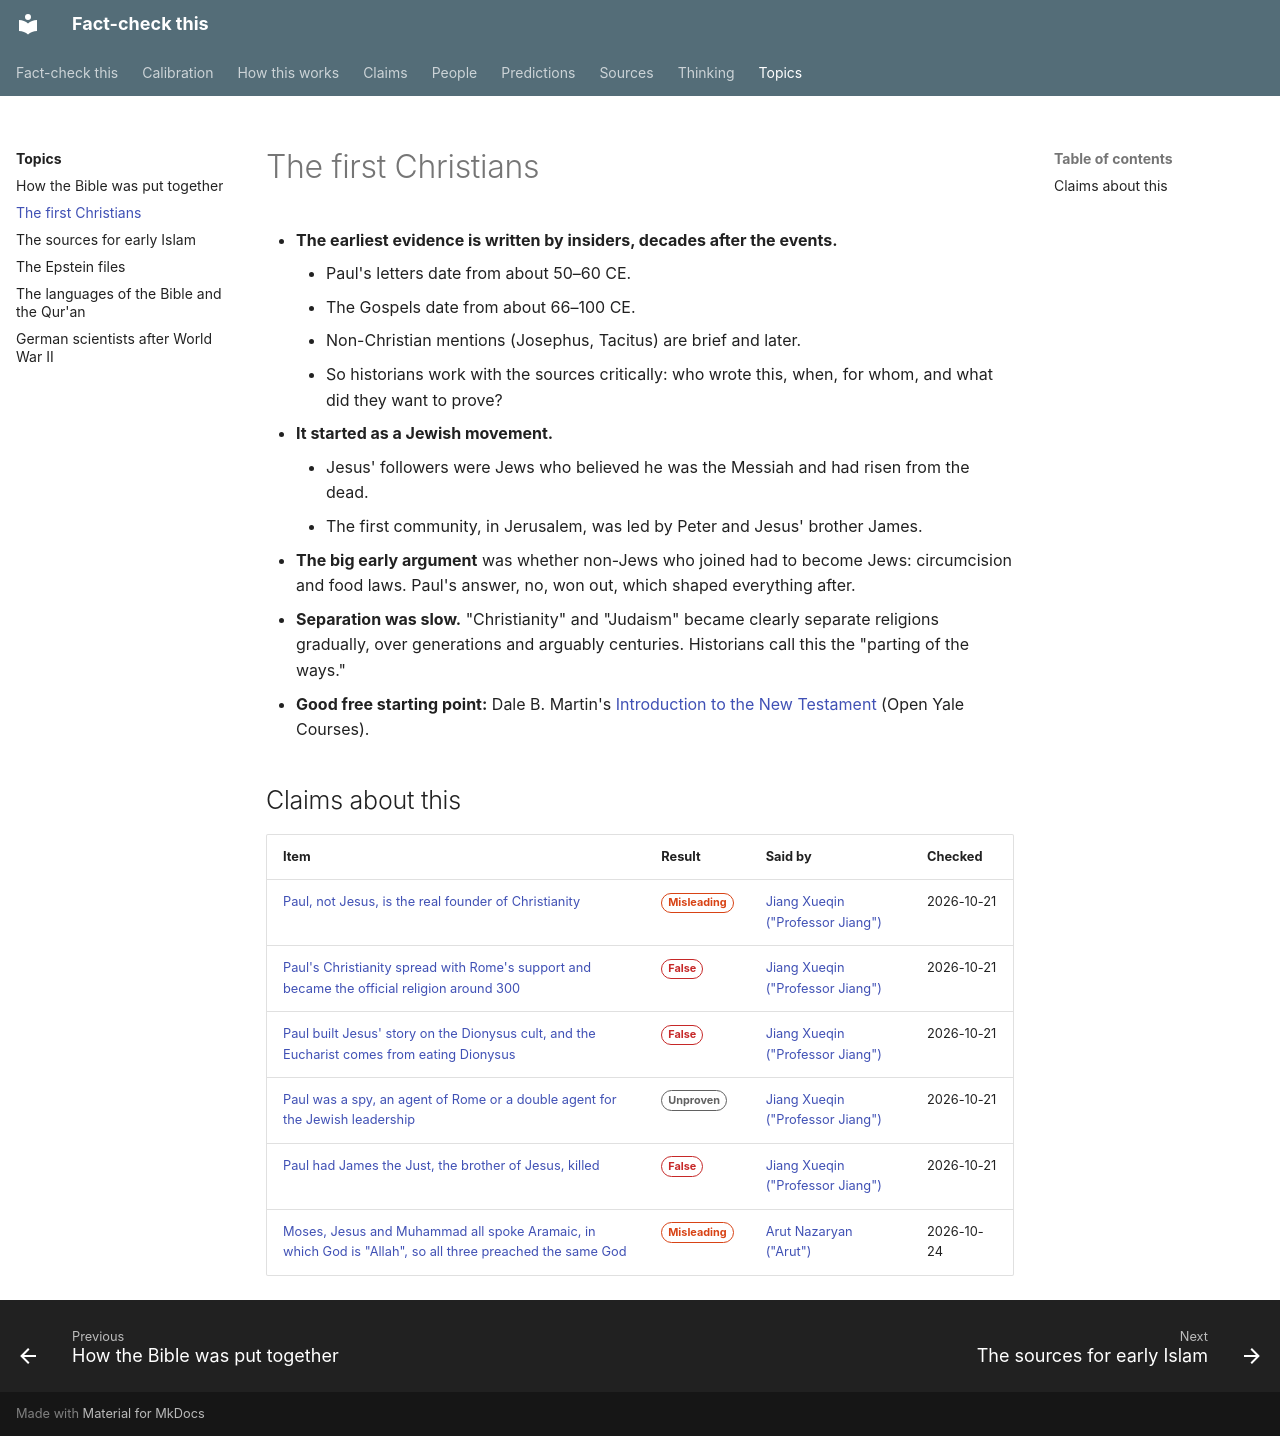

repository: makualiyev/fact-check-this · page: topics/early-christianity/index.html · generator: mkdocs

---
type: topic
title: The first Christians
summary: From a Jewish movement around Jesus to a separate religion. What we know and how we know it.
---

# The first Christians

- **The earliest evidence is written by insiders, decades after the events.**
    - Paul's letters date from about 50–60 CE.
    - The Gospels date from about 66–100 CE.
    - Non-Christian mentions (Josephus, Tacitus) are brief and later.
    - So historians work with the sources critically: who wrote this, when, for whom, and what did they want to prove?
- **It started as a Jewish movement.**
    - Jesus' followers were Jews who believed he was the Messiah and had risen from the dead.
    - The first community, in Jerusalem, was led by Peter and Jesus' brother James.
- **The big early argument** was whether non-Jews who joined had to become Jews: circumcision and food laws. Paul's answer, no, won out, which shaped everything after.
- **Separation was slow.** "Christianity" and "Judaism" became clearly separate religions gradually, over generations and arguably centuries. Historians call this the "parting of the ways."
- **Good free starting point:** Dale B. Martin's [Introduction to the New Testament](https://oyc.yale.edu/religious-studies/rlst-152) (Open Yale Courses).

## Claims about this

<!-- auto:claims -->
| Item | Result | Said by | Checked |
|---|---|---|---|
| [Paul, not Jesus, is the real founder of Christianity](../claims/paul-invented-christianity.md) | <span class="badge badge--misleading">Misleading</span> | [Jiang Xueqin ("Professor Jiang")](../people/jiang-xueqin.md) | 2026-10-21 |
| [Paul's Christianity spread with Rome's support and became the official religion around 300](../claims/rome-backed-pauls-christianity.md) | <span class="badge badge--false">False</span> | [Jiang Xueqin ("Professor Jiang")](../people/jiang-xueqin.md) | 2026-10-21 |
| [Paul built Jesus' story on the Dionysus cult, and the Eucharist comes from eating Dionysus](../claims/paul-copied-dionysus.md) | <span class="badge badge--false">False</span> | [Jiang Xueqin ("Professor Jiang")](../people/jiang-xueqin.md) | 2026-10-21 |
| [Paul was a spy, an agent of Rome or a double agent for the Jewish leadership](../claims/paul-was-a-roman-spy.md) | <span class="badge badge--unproven">Unproven</span> | [Jiang Xueqin ("Professor Jiang")](../people/jiang-xueqin.md) | 2026-10-21 |
| [Paul had James the Just, the brother of Jesus, killed](../claims/paul-had-james-killed.md) | <span class="badge badge--false">False</span> | [Jiang Xueqin ("Professor Jiang")](../people/jiang-xueqin.md) | 2026-10-21 |
| [Moses, Jesus and Muhammad all spoke Aramaic, in which God is "Allah", so all three preached the same God](../claims/moses-jesus-muhammad-spoke-aramaic.md) | <span class="badge badge--misleading">Misleading</span> | [Arut Nazaryan ("Arut")](../people/arut-nazaryan.md) | 2026-10-24 |
<!-- /auto:claims -->
